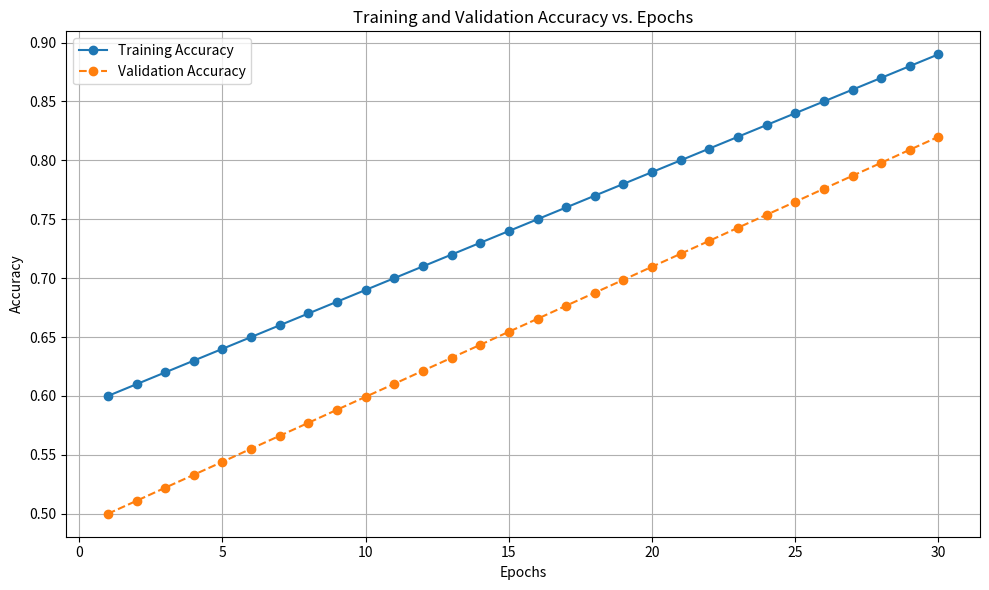

Reproduce this figure in Python.
import matplotlib.pyplot as plt

# Sample data for Training and Validation Accuracy
epochs = list(range(1, 31))  # Assuming 30 epochs
training_accuracy = [0.60, 0.61, 0.62, 0.63, 0.64, 0.65, 0.66, 0.67, 0.68, 0.69,
                     0.70, 0.71, 0.72, 0.73, 0.74, 0.75, 0.76, 0.77, 0.78, 0.79,
                     0.80, 0.81, 0.82, 0.83, 0.84, 0.85, 0.86, 0.87, 0.88, 0.89,]
validation_accuracy = [0.50, 0.5110, 0.5221, 0.5331, 0.5441, 0.5552, 0.5662, 0.5772, 0.5883, 0.5993,
                       0.6103, 0.6214, 0.6324, 0.6434, 0.6545, 0.6655, 0.6766, 0.6876, 0.6986, 0.7097,
                       0.7207, 0.7317, 0.7428, 0.7538, 0.7648, 0.7759, 0.7869, 0.7979, 0.8090, 0.8200]

# Plotting
plt.figure(figsize=(10, 6))
plt.plot(epochs, training_accuracy, label='Training Accuracy', marker='o')
plt.plot(epochs, validation_accuracy, label='Validation Accuracy', marker='o', linestyle='--')

# Adding labels and title
plt.title('Training and Validation Accuracy vs. Epochs')
plt.xlabel('Epochs')
plt.ylabel('Accuracy')
plt.legend()
plt.grid(True)
plt.tight_layout()

# Display the plot
plt.show()
